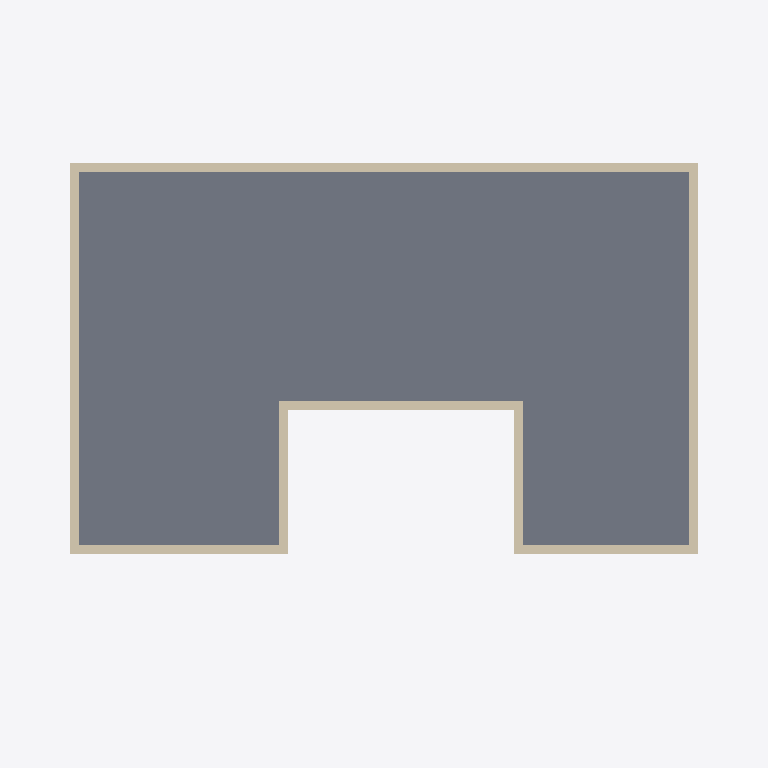
Plan cut of the same IFC building model at storey 'Level 1' (level 3.50 m, cut at 4.90 m), seen from above with north up, elements coloured by IFC class: 8 walls (beige), 1 slab (grey). Cut surfaces are drawn darker.
Extent 18.1 m × 13.3 m × 6.2 m (x, y, z). Storeys (2): Level -1 at -1.50 m; Level 1 at 3.50 m. Elements (170): 53 IfcBeam, 27 IfcSlab, 27 IfcWindow, 21 IfcWall, 14 IfcColumn, 12 IfcFooting, 9 IfcDoor, 6 IfcBuildingElementProxy, 1 IfcRamp.

HEADER;
FILE_DESCRIPTION(('ViewDefinition [CoordinationView]'),'2;1');
FILE_NAME('doneAgain.ifc','2020-03-30T08:51:58',(''),(''),'IfcOpenShell 0.6.0b0','IfcOpenShell 0.6.0b0','');
FILE_SCHEMA(('IFC4'));
ENDSEC;
DATA;
#23=IFCPROJECT('3UDM$yMXf9hx0hIVZYFo2M',#5,'DoneModelling',$,$,$,$,(#21),#19);
#24=IFCSITE('0MeFTtqSHEken50an5LtzX',#5,'Site','',$,$,$,'Site',.COMPLEX.,$,$,$,$,$);
#76=IFCBUILDING('2SuarbfS19wPLqEiYPNat2',#5,'Dispensary','',$,$,$,'Building',.COMPLEX.,$,$,$);
#210=IFCBUILDINGSTOREY('3bCgYqOxHFHwDNueoVtF$4',#5,'Level -1','',$,$,$,'Floor',.COMPLEX.,-1.5);
#4137=IFCBUILDINGSTOREY('2$8jNcgnr3VvLHJeePoEF$',#5,'Level 0','',$,$,$,'Floor',.COMPLEX.,$);
#8293=IFCBUILDINGSTOREY('1EfhMSwu582AAWXj9gamfu',#5,'Level 1','',$,$,$,'Floor',.COMPLEX.,3.5);
#8857=IFCSLAB('1aQsbPTjb6nf_w6LDeNGdM',#5,'Roof_Floor_Finish','',$,#205,#8856,'Roof',.FLOOR.);
#8397=IFCWALL('3iamIUEvXCMPLsst43VFoZ',#5,'Perapit_W101','',$,#205,#8396,$,.MOVABLE.);
#8487=IFCWALL('1zkIF0_fvCORJMTXvOMfvv',#5,'Perapit_W103','',$,#205,#8486,$,.MOVABLE.);
#8534=IFCWALL('3fAjNsZTzC4vMYj3t3cYjj',#5,'Perapit_W104','',$,#205,#8533,$,.MOVABLE.);
#8439=IFCWALL('2Q1jTEa293xPozuet5qOHJ',#5,'Perapit_W102','',$,#205,#8438,$,.MOVABLE.);
#8707=IFCWALL('0YVWsHcw50qvpe87eWxs7r',#5,'Perapit_W108','',$,#205,#8706,$,.MOVABLE.);
#8574=IFCWALL('1k75SJIvH8NwHh5wPnW_BG',#5,'Perapit_W105','',$,#205,#8573,$,.MOVABLE.);
#8670=IFCWALL('0xSpMgRU16_BfXwxCfoehY',#5,'Perapit_W107','',$,#205,#8669,$,.MOVABLE.);
#8621=IFCWALL('3EMluLc6HFM9HE4NiRRg2y',#5,'Perapit_W106','',$,#205,#8620,$,.MOVABLE.);
ENDSEC;